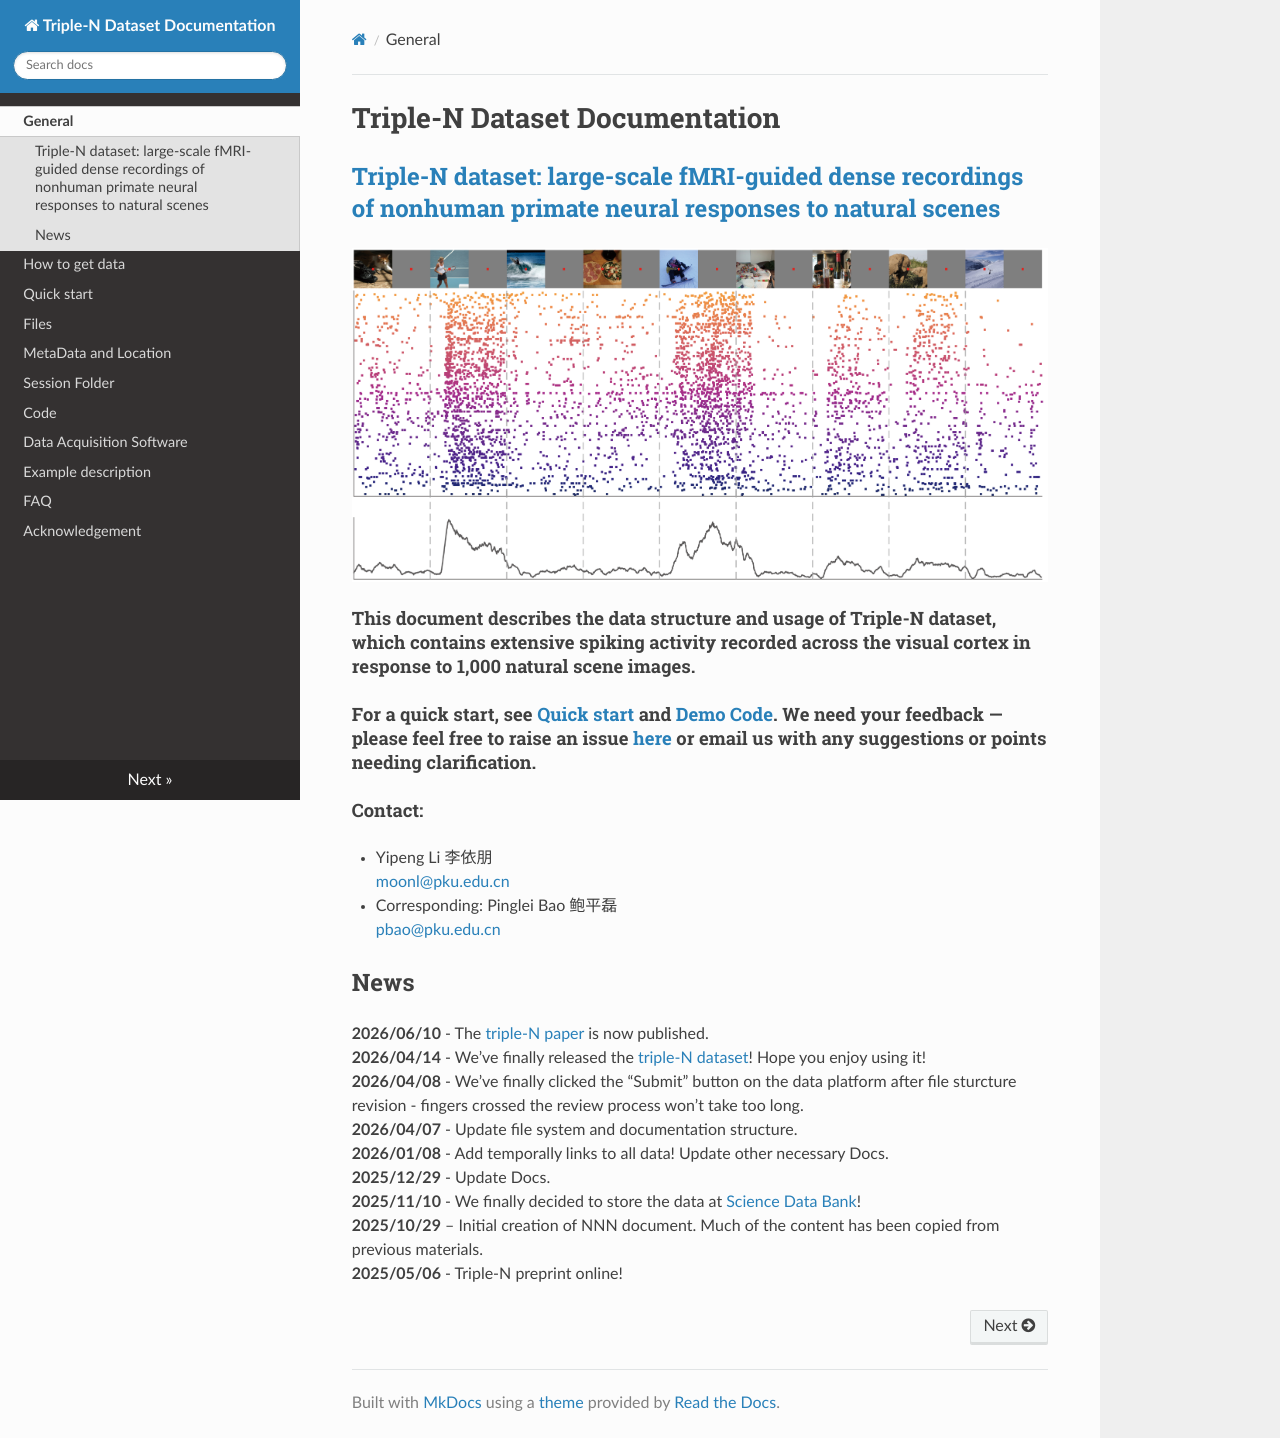

repository: liyipeng-moon/Triple-N-Docs · page: index.html · generator: mkdocs

# Triple-N Dataset Documentation

## Paper: [Non-human Primate Neural Responses to Natural Scenes](https://www.biorxiv.org/content/10.1101/2025.05.06.652408v1)

Contact: [moonl@pku.edu.cn](moonl@pku.edu.cn)  
Yipeng Li 李依朋  


Corresponding: [pbao@pku.edu.cn](pbao@pku.edu.cn)  
Pinglei Bao  鲍平磊  


**This document is currently under development to ensure clarity and ease of understanding. Your feedback is invaluable—please feel free to raise an issue [here](https://github.com/liyipeng-moon/Triple-N/issues) or email me with any suggestions or points needing clarification.**

## News
**2025/11/10** - We finally decided to store the data at [Science Data Bank](https://www.scidb.cn/en/)!  
**2025/10/29** – Initial creation of NNN document. Much of the content has been copied from previous materials.   
**2025/05/06** - Triple-N preprint online！  
